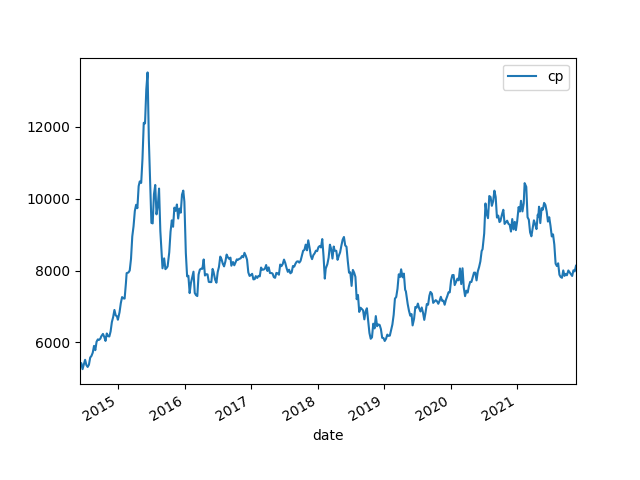

The file beside this chart, header and first rows:
date, cp, pb, pe, B, B Grow, E, E Grow, ROE
2014/6/6, 5328, 3.2, 27.72, 1665, , 192.2, , 0.1154
2014/6/13, 5424, 3.26, 28.11, 1664, , 192.9, , 0.116
2014/6/20, 5254, 3.32, 26.53, 1582, , 198, , 0.1251
2014/6/27, 5386, 3.4, 27.04, 1584, , 199.2, , 0.1257
2014/7/4, 5514, 3.5, 27.71, 1575, , 199, , 0.1263
2014/7/11, 5368, 3.43, 27.03, 1565, , 198.6, , 0.1269
2014/7/18, 5315, 3.44, 27.02, 1545, , 196.7, , 0.1273
2014/7/25, 5377, 3.51, 27.46, 1532, , 195.8, , 0.1278
2014/8/1, 5577, 3.62, 28.38, 1541, , 196.5, , 0.1276
2014/8/8, 5623, 3.65, 28.5, 1541, , 197.3, , 0.1281
2014/8/15, 5714, 3.71, 28.81, 1540, , 198.3, , 0.1288
2014/8/22, 5903, 3.76, 29.48, 1570, , 200.2, , 0.1275
2014/8/29, 5782, 3.62, 28.26, 1597, , 204.6, , 0.1281
2014/9/5, 6020, 3.78, 29.6, 1592, , 203.4, , 0.1277
2014/9/12, 6083, 3.82, 29.77, 1592, , 204.3, , 0.1283
2014/9/19, 6071, 3.83, 29.8, 1585, , 203.7, , 0.1285
2014/9/26, 6105, 3.84, 29.81, 1590, , 204.8, , 0.1288
2014/9/30, 6162, 3.87, 30.03, 1592, , 205.2, , 0.1289
2014/10/10, 6236, 3.92, 30.5, 1591, , 204.4, , 0.1285
2014/10/17, 6155, 3.87, 30.15, 1590, , 204.1, , 0.1284
2014/10/24, 6040, 3.76, 29.23, 1607, , 206.7, , 0.1286
2014/10/31, 6248, 3.79, 29.84, 1649, , 209.4, , 0.127
2014/11/7, 6175, 3.74, 29.32, 1651, , 210.6, , 0.1276
2014/11/14, 6164, 3.76, 29.67, 1639, , 207.8, , 0.1267
2014/11/21, 6305, 3.83, 30.13, 1646, , 209.2, , 0.1271
2014/11/28, 6567, 3.97, 31.2, 1654, , 210.5, , 0.1272
2014/12/5, 6704, 4.08, 32.26, 1643, , 207.8, , 0.1265
2014/12/12, 6904, 4.21, 33.29, 1640, , 207.4, , 0.1265
2014/12/19, 6752, 4.14, 30.85, 1631, , 218.9, , 0.1342
2014/12/26, 6724, 4.15, 31.03, 1620, , 216.7, , 0.1337
2014/12/31, 6630, 4.12, 30.9, 1609, , 214.6, , 0.1333
2015/1/9, 6839, 4.22, 31.74, 1621, , 215.5, , 0.133
2015/1/16, 7091, 4.35, 32.76, 1630, , 216.5, , 0.1328
2015/1/23, 7261, 4.41, 33.36, 1647, , 217.7, , 0.1322
2015/1/30, 7227, 4.4, 33.09, 1642, , 218.4, , 0.133
2015/2/6, 7219, 4.35, 32.56, 1660, , 221.7, , 0.1336
2015/2/13, 7642, 4.6, 34.44, 1661, , 221.9, , 0.1336
2015/2/17, 7928, 4.74, 35.64, 1673, , 222.5, , 0.133
2015/2/27, 7947, 4.73, 36.01, 1680, , 220.7, , 0.1314
2015/3/6, 8002, 4.77, 36.27, 1678, , 220.6, , 0.1315
2015/3/13, 8326, 4.92, 37.55, 1692, , 221.7, , 0.131
2015/3/20, 8952, 5.21, 39.02, 1718, , 229.4, , 0.1335
2015/3/27, 9237, 5.28, 40.0, 1750, , 230.9, , 0.132
2015/4/3, 9659, 5.44, 41.64, 1776, , 232, , 0.1306
2015/4/10, 9833, 5.56, 42.6, 1768, , 230.8, , 0.1305
2015/4/17, 9738, 5.5, 42.41, 1770, , 229.6, , 0.1297
2015/4/24, 10352, 5.63, 44.12, 1839, , 234.6, , 0.1276
2015/4/30, 10482, 5.36, 42.73, 1956, , 245.3, , 0.1254
2015/5/8, 10443, 5.31, 42.19, 1967, , 247.5, , 0.1259
2015/5/15, 11111, 5.57, 43.96, 1995, , 252.8, , 0.1267
2015/5/22, 12116, 6.0, 47.76, 2019, , 253.7, , 0.1256
2015/5/29, 12099, 6.02, 47.62, 2010, 20.70%, 254.1, 32.18%, 0.1264
2015/6/5, 13049, 6.46, 50.68, 2020, 21.41%, 257.5, 33.44%, 0.1275
2015/6/12, 13519, 6.77, 52.87, 1997, 26.19%, 255.7, 29.13%, 0.128
2015/6/19, 11639, 5.85, 48.22, 1990, 25.60%, 241.4, 21.18%, 0.1213
2015/6/26, 10456, 5.26, 43.73, 1988, 26.17%, 239.1, 20.16%, 0.1203
2015/7/3, 9328, 4.56, 38.86, 2046, 30.70%, 240, 20.86%, 0.1173
2015/7/10, 9314, 4.54, 38.78, 2052, 32.78%, 240.2, 22.10%, 0.1171
2015/7/17, 10126, 5.0, 42.19, 2025, 32.20%, 240, 22.57%, 0.1185
2015/7/24, 10385, 5.16, 43.18, 2013, 30.63%, 240.5, 22.38%, 0.1195
... 325 more rows
